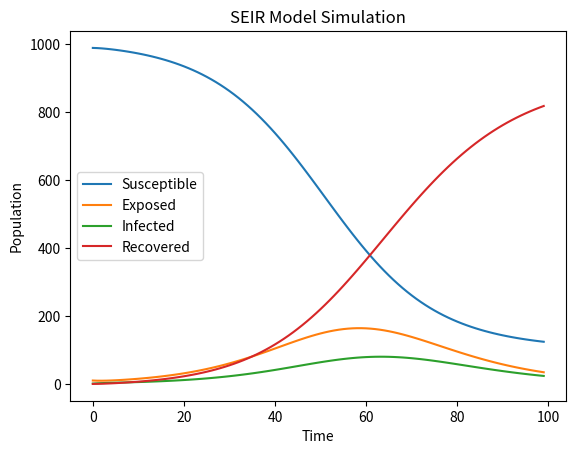

Python code for this plot:
import numpy as np
import matplotlib.pyplot as plt

def seir_model(beta, gamma, sigma, N, E0, I0, R0, t_max):
    # Total population
    S0 = N - E0 - I0 - R0
    
    # Time points
    t = np.linspace(0, t_max, t_max)
    
    # Step size
    h = t[1] - t[0]
    
    # Initialize arrays
    S = np.zeros(t.shape)
    E = np.zeros(t.shape)
    I = np.zeros(t.shape)
    R = np.zeros(t.shape)
    
    # Set initial conditions
    S[0] = S0
    E[0] = E0
    I[0] = I0
    R[0] = R0
    
    # Runge-Kutta 4th order method
    for i in range(1, len(t)):
        # Calculate derivatives
        dSdt = -beta * I[i-1] * S[i-1] / N
        dEdt = beta * I[i-1] * S[i-1] / N - sigma * E[i-1]
        dIdt = sigma * E[i-1] - gamma * I[i-1]
        dRdt = gamma * I[i-1]
        
        # Update values using RK4 method
        S[i] = S[i-1] + h * dSdt
        E[i] = E[i-1] + h * dEdt
        I[i] = I[i-1] + h * dIdt
        R[i] = R[i-1] + h * dRdt
    
    return S, E, I, R

# Example usage
beta = 0.5
gamma = 0.2
sigma = 0.1
N = 1000
E0 = 10
I0 = 1
R0 = 0
t_max = 100

S, E, I, R = seir_model(beta, gamma, sigma, N, E0, I0, R0, t_max)

plt.plot(S, label='Susceptible')
plt.plot(E, label='Exposed')
plt.plot(I, label='Infected')
plt.plot(R, label='Recovered')
plt.xlabel('Time')
plt.ylabel('Population')
plt.legend()
plt.title('SEIR Model Simulation')
plt.show()
